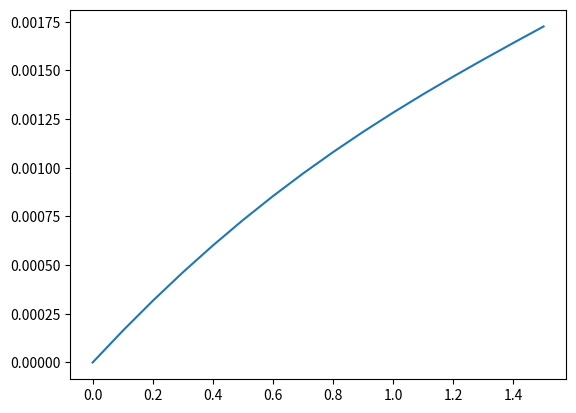
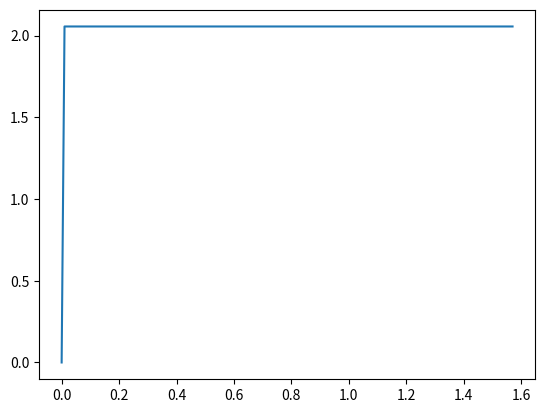
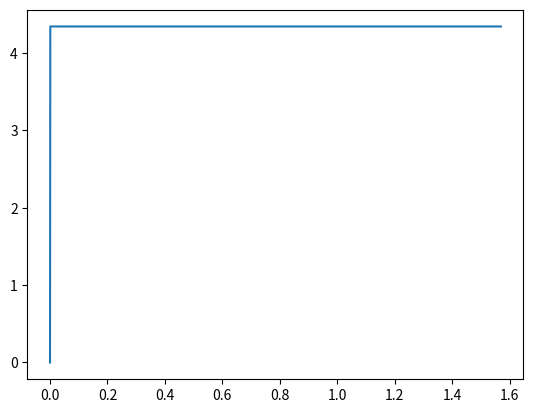
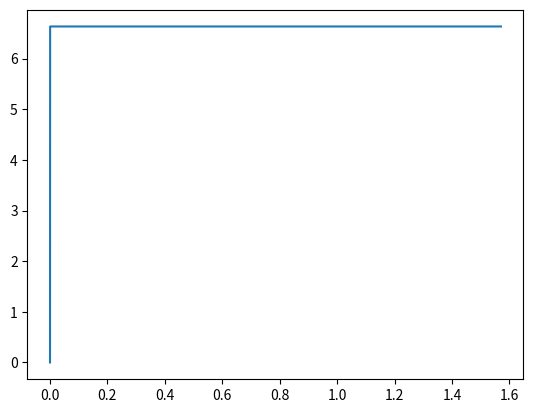
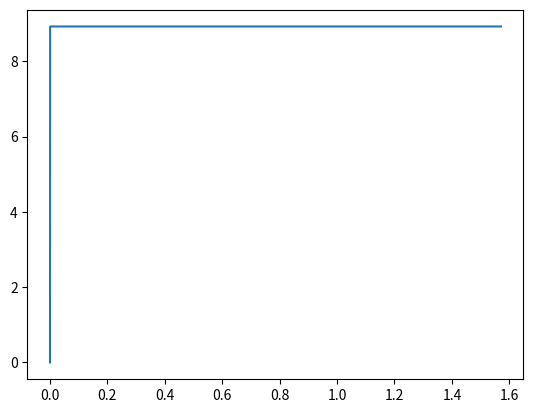

Generate these figures, in order, with matplotlib:
#!/usr/bin/env python3


import matplotlib.pyplot as plt
import numpy as np
import math

def f(t) :
    return (t**2 + np.sin(t))


# F(t) es la integral, así que la calculamos
def F(t) :
    return (t**3 / 3) - np.cos(t) + 1



prev = 0
def approximation (t, tr) :
    global prev, percount
    if t == 0 :
        return 0
    r = 0
    i = t
    r = prev + tr / 2 * (f(i) + f(i - tr))    # Como es f[i-1], se resta un tr
    prev = r
    return r


trit = [0.1, 0.01, 0.001, 1e-4, 1e-5]
for tr in trit :
    N = int((np.pi / 2) // tr + 1)
    T = np.array([i*tr for i in range(N)])
    fy = np.array([f(T[i]) for i in range(N)])
    y = np.array([F(T[i]) for i in range(N)])
    yp = np.array([approximation(T[i], tr) for i in range(N)])

    err = np.abs(y - yp)

    print(f"Graficando {tr}...")
    plt.plot(T, err)
    plt.savefig(f"Error{tr}.png")
    plt.clf()
